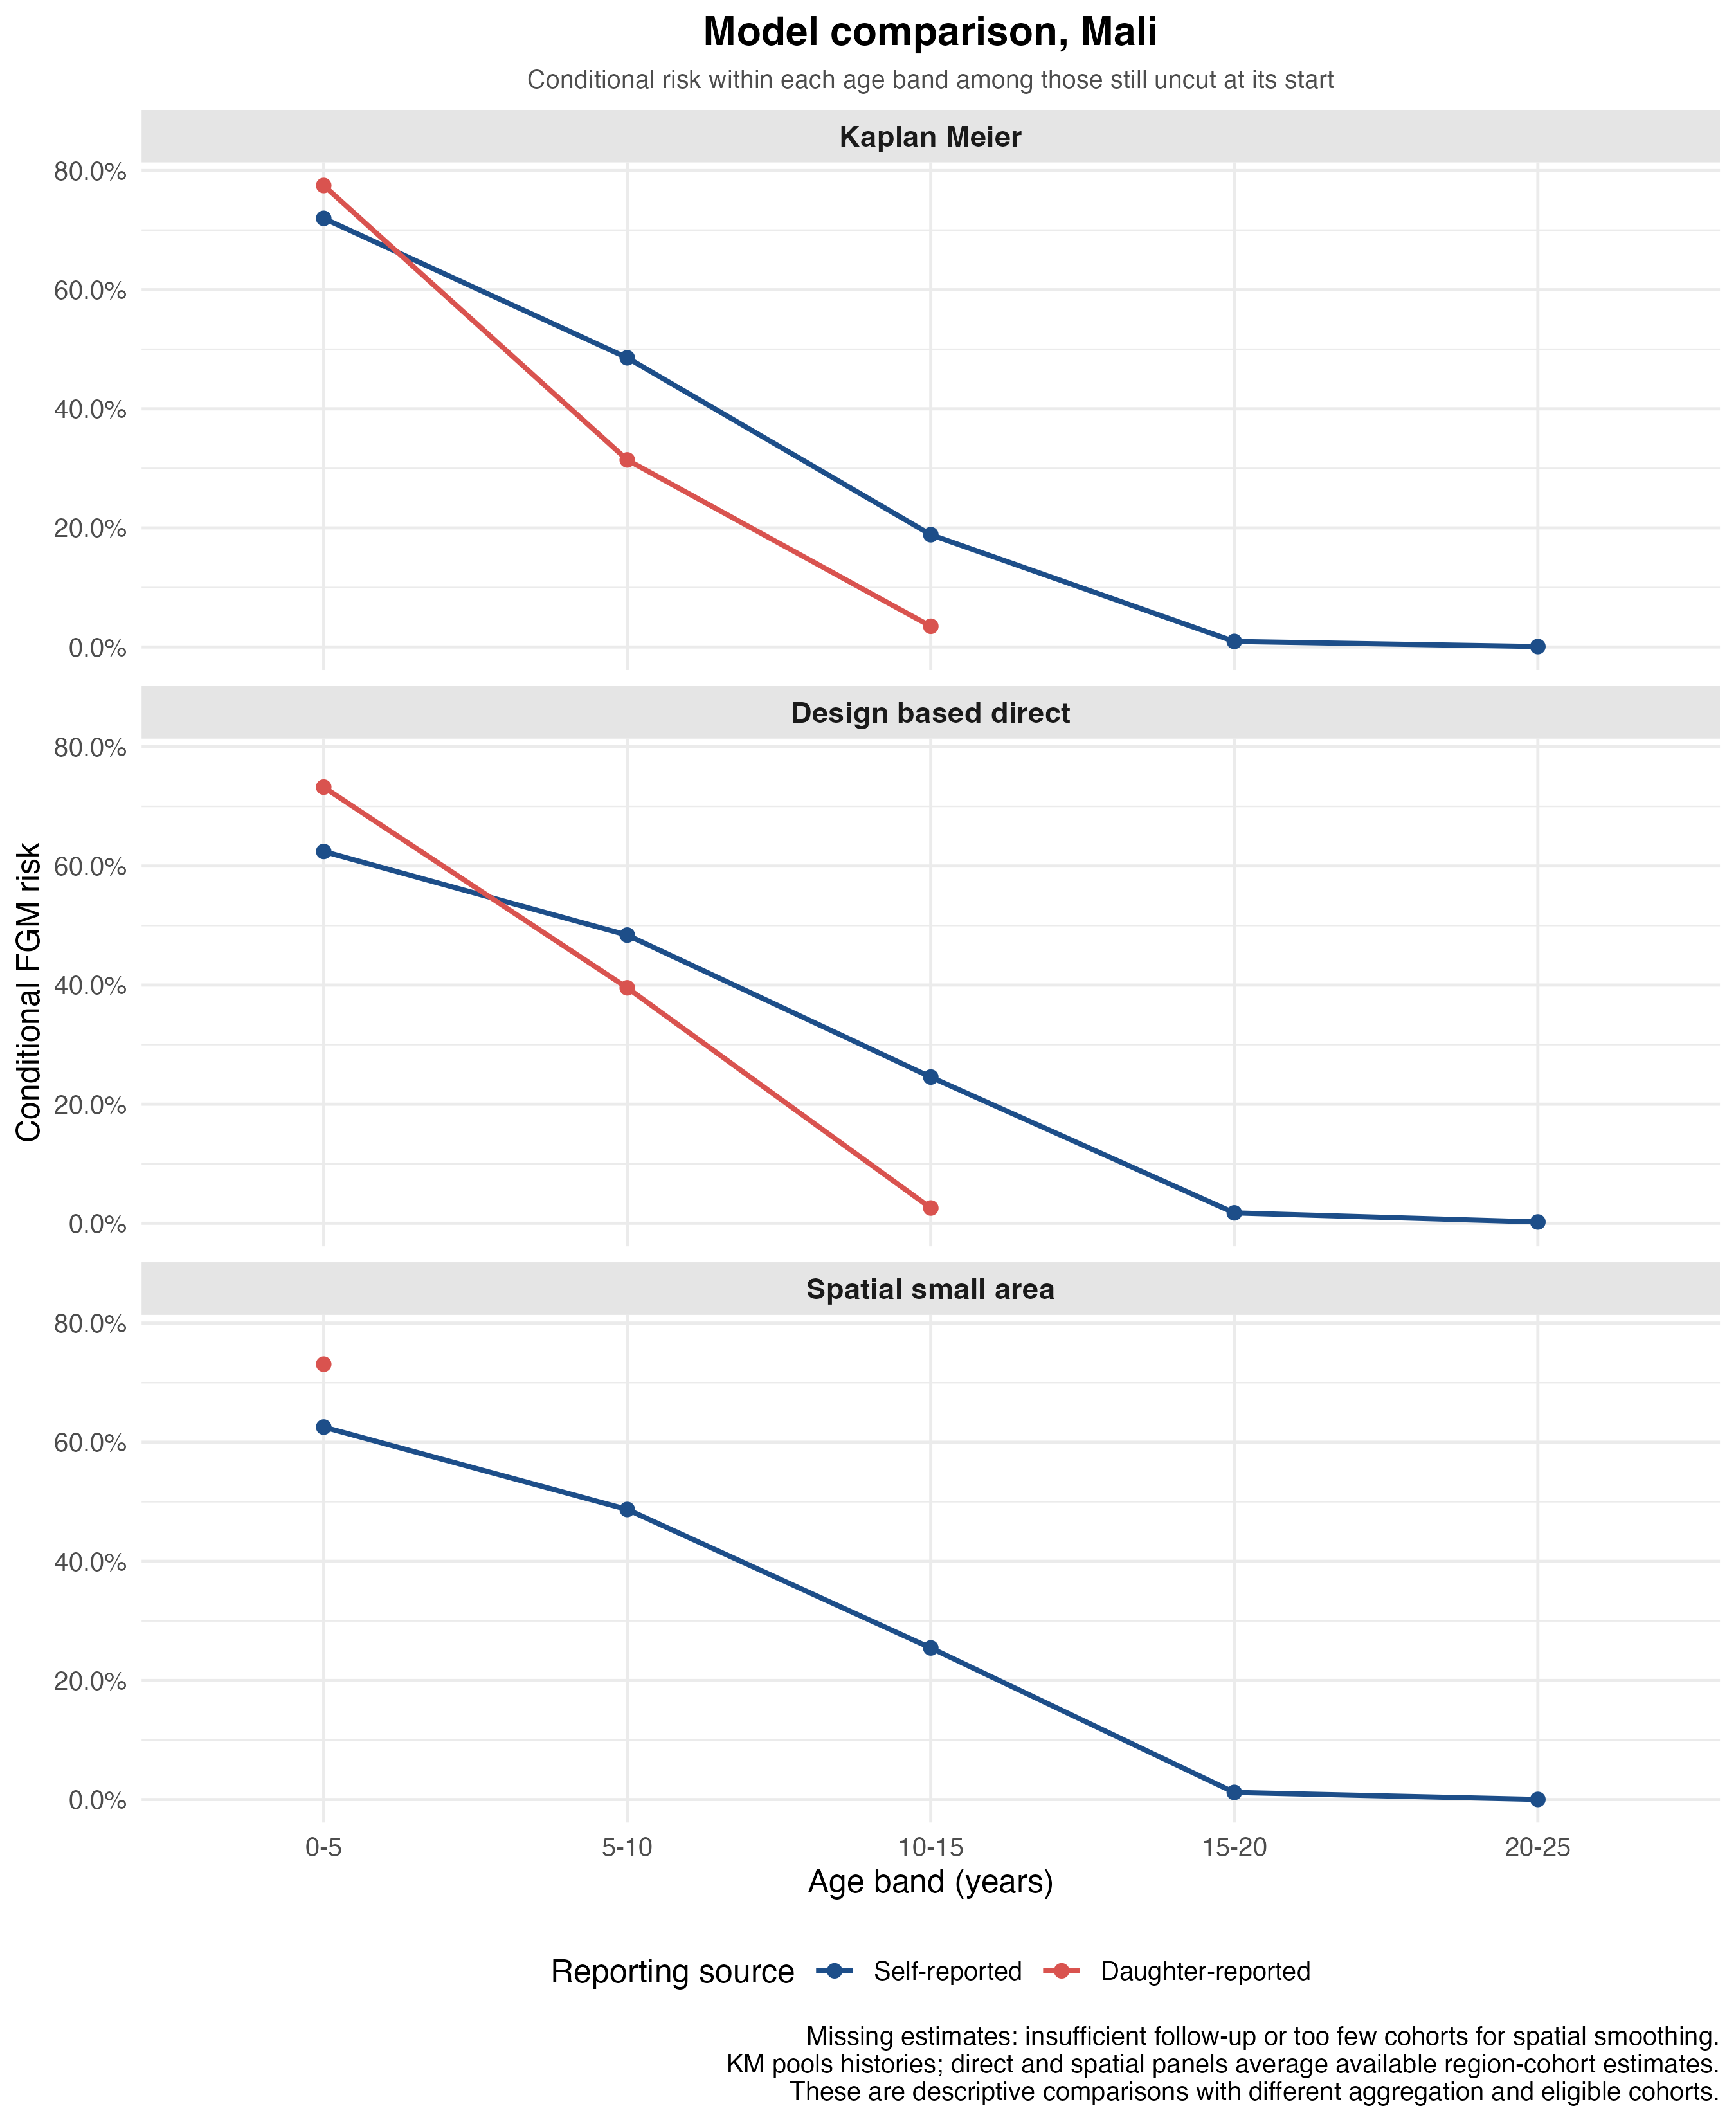

Source data for this figure (header and first rows):
age_band, fgm_risk, max_observed_age, estimate_status, record_type, model
0-5, 0.7197, 49, Estimated, Self-reported, Kaplan Meier
5-10, 0.4857, 49, Estimated, Self-reported, Kaplan Meier
10-15, 0.1886, 49, Estimated, Self-reported, Kaplan Meier
15-20, 0.009404, 49, Estimated, Self-reported, Kaplan Meier
20-25, 7.927086277734752e-4, 49, Estimated, Self-reported, Kaplan Meier
0-5, 0.775, 16, Estimated, Daughter-reported, Kaplan Meier
5-10, 0.3142, 16, Estimated, Daughter-reported, Kaplan Meier
10-15, 0.03486, 16, Estimated, Daughter-reported, Kaplan Meier
15-20, NA, 16, Insufficient follow-up or empty risk set, Daughter-reported, Kaplan Meier
20-25, NA, 16, Insufficient follow-up or empty risk set, Daughter-reported, Kaplan Meier
0-5, 0.7324, NA, NA, Daughter-reported, Design based direct
0-5, 0.6243, NA, NA, Self-reported, Design based direct
10-15, 0.02567, NA, NA, Daughter-reported, Design based direct
10-15, 0.2456, NA, NA, Self-reported, Design based direct
15-20, NA, NA, NA, Daughter-reported, Design based direct
15-20, 0.01752, NA, NA, Self-reported, Design based direct
20-25, NA, NA, NA, Daughter-reported, Design based direct
20-25, 0.002189, NA, NA, Self-reported, Design based direct
5-10, 0.3953, NA, NA, Daughter-reported, Design based direct
5-10, 0.4839, NA, NA, Self-reported, Design based direct
0-5, 0.7309, NA, NA, Daughter-reported, Spatial small area
0-5, 0.6254, NA, NA, Self-reported, Spatial small area
10-15, 0.2546, NA, NA, Self-reported, Spatial small area
15-20, 0.01193, NA, NA, Self-reported, Spatial small area
20-25, 1.564079349956748e-4, NA, NA, Self-reported, Spatial small area
5-10, 0.4871, NA, NA, Self-reported, Spatial small area
